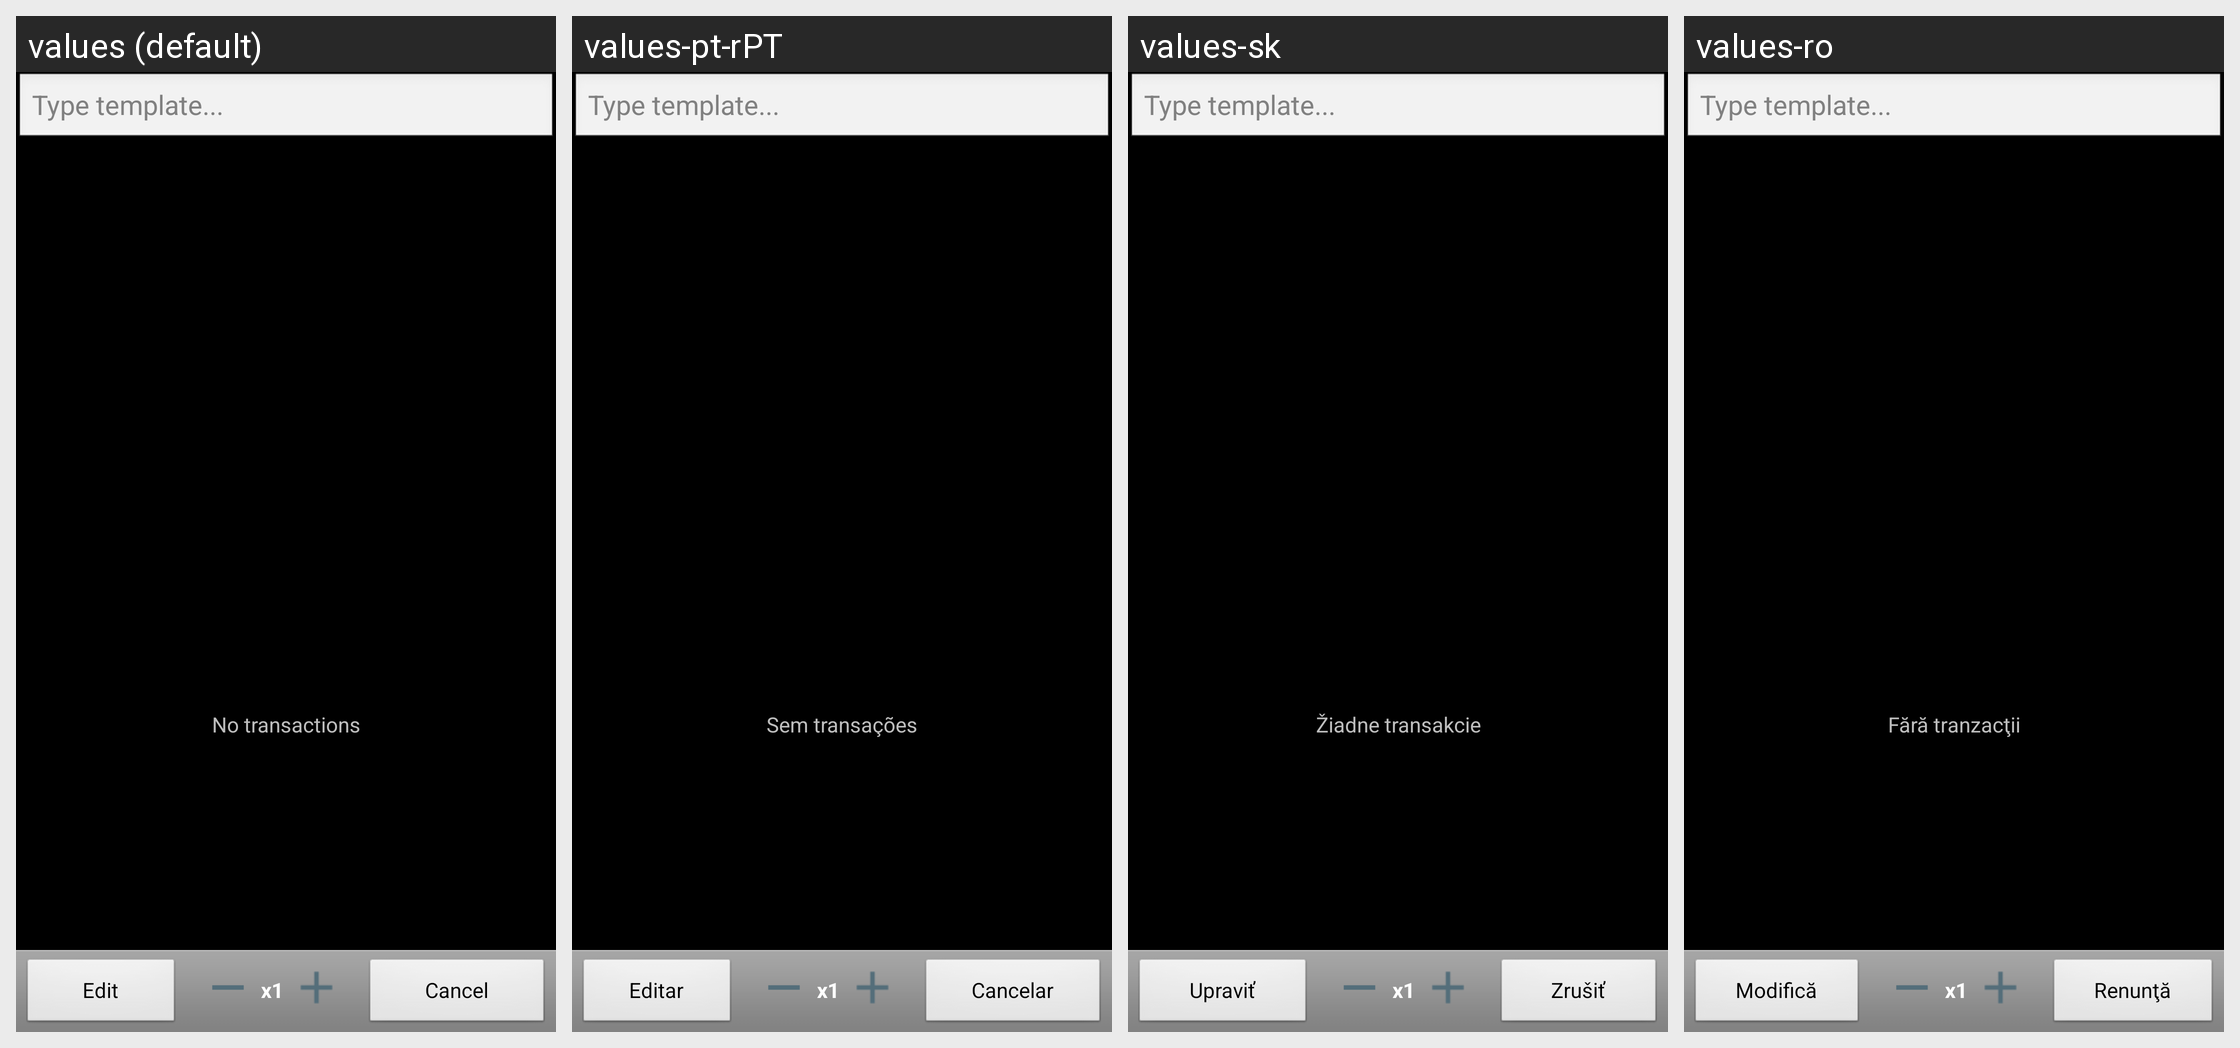

Strings drawn on this Android screen and how each of the app's shown locales translates them:
Android screen res/layout/templates.xml rendered under 4 locales, left to right: values (default), values-pt-rPT, values-sk, values-ro. Device: Nexus 5 (rendered at 1080×1920; each locale shown at half size, 540×960, under a caption strip naming it); theme AppTheme.
Other locales in the repository, not shown: values-ca, values-cs-rCZ, values-da, values-de, values-es, values-fr, values-hu, values-it, values-ko, values-no-rNB, values-pl, values-pt-rBR, values-ru, values-uk-rUA, values-zh-rCN, values-zh-rTW.
Strings drawn on this screen, with the default value and each locale's value (text and hints the layout hard-codes, and strings that could not be matched under every locale, appear in the picture but are not listed):

no_transactions
  values: No transactions
  values-pt-rPT: Sem transações
  values-sk: Žiadne transakcie
  values-ro: Fără tranzacţii

edit
  values: Edit
  values-pt-rPT: Editar
  values-sk: Upraviť
  values-ro: Modifică

cancel
  values: Cancel
  values-pt-rPT: Cancelar
  values-sk: Zrušiť
  values-ro: Renunţă
